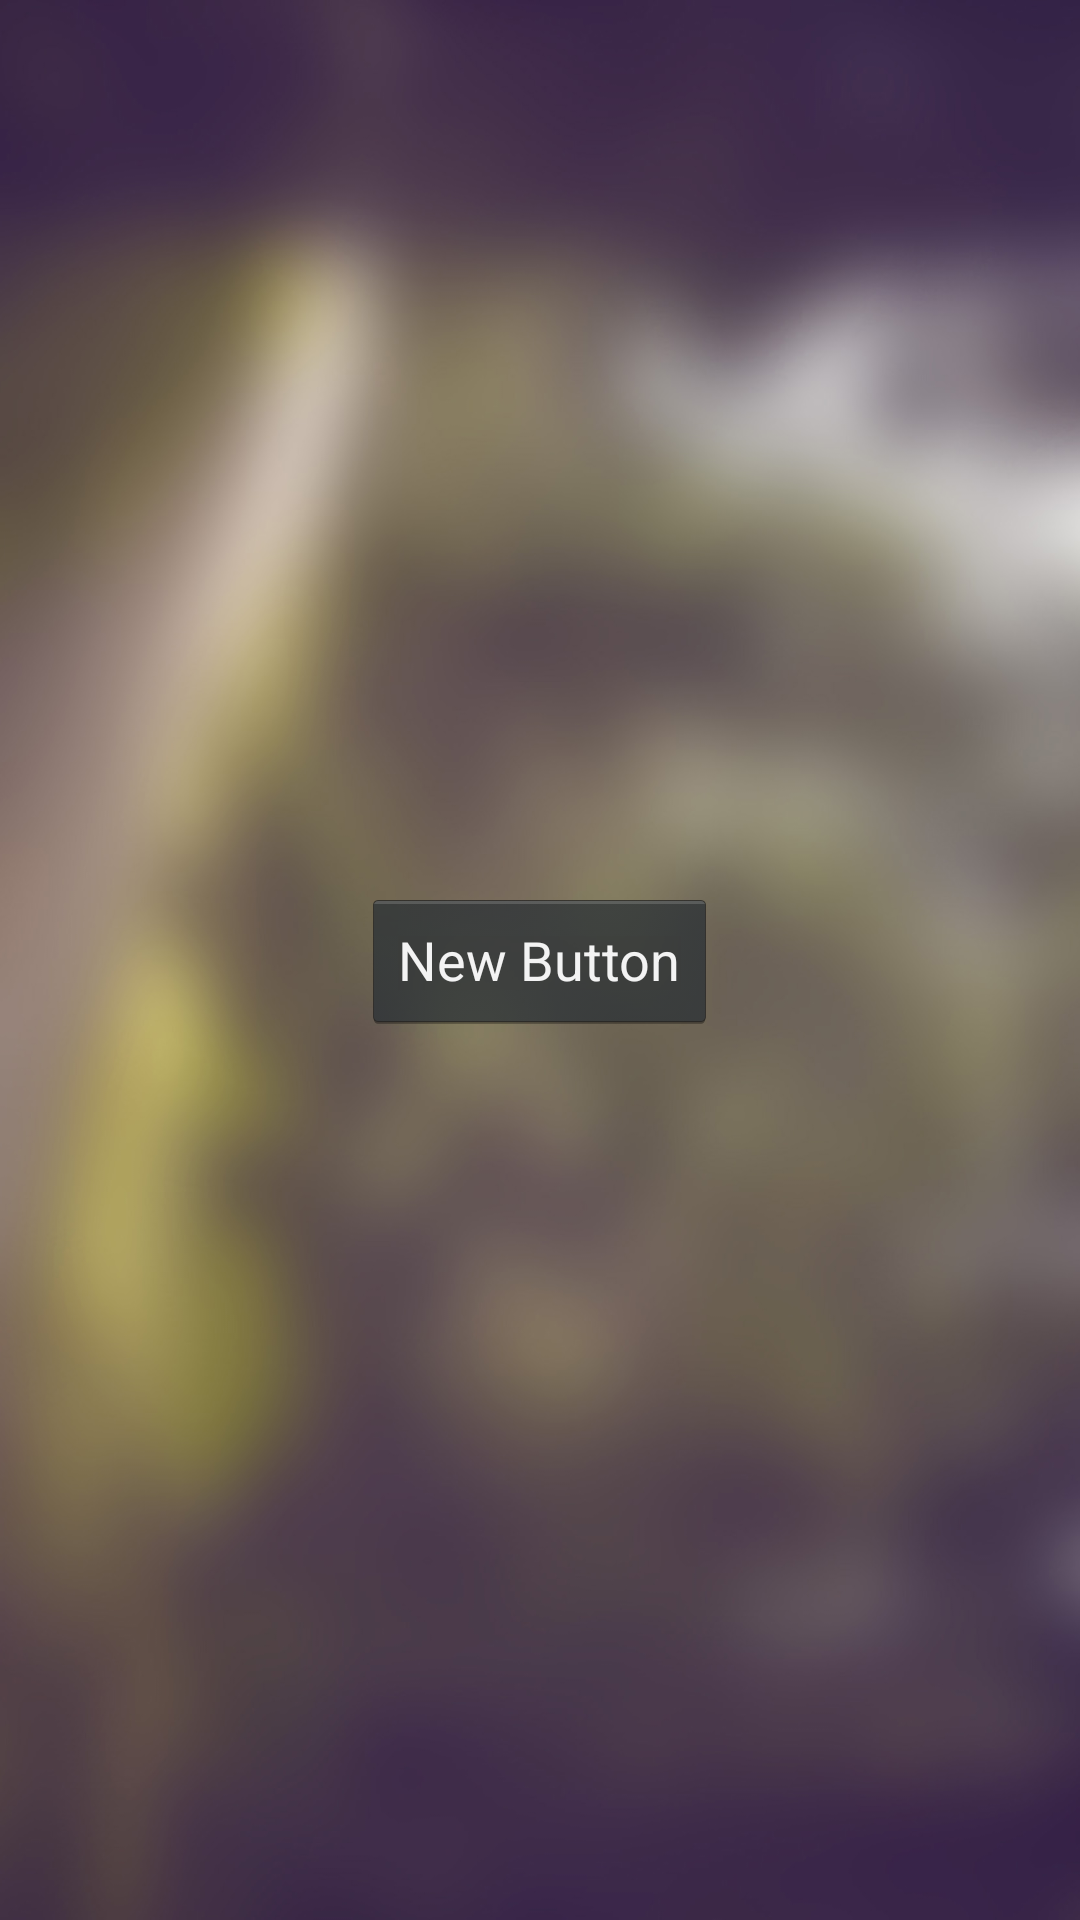

Write the Android layout XML for this screen, with the resource values it uses.
<!-- AndroidManifest.xml: application theme AppTheme -->
<!-- res/layout/fragment_dashboard.xml -->
<RelativeLayout xmlns:android="http://schemas.android.com/apk/res/android"
    xmlns:tools="http://schemas.android.com/tools"
    android:layout_width="match_parent"
    android:layout_height="match_parent"
    android:paddingLeft="@dimen/activity_horizontal_margin"
    android:paddingRight="@dimen/activity_horizontal_margin"
    android:paddingTop="@dimen/activity_vertical_margin"
    android:paddingBottom="@dimen/activity_vertical_margin"
    android:background="@drawable/background"
    tools:context="cmpe.alpha.fitwhiz.controllers.DashboardActivity$PlaceholderFragment">

    <TextView
        android:id="@+id/section_label"
        android:layout_width="wrap_content"
        android:layout_height="wrap_content"
        />

    <Button
        android:layout_width="wrap_content"
        android:layout_height="wrap_content"
        android:text="New Button"
        android:id="@+id/button"
        android:layout_centerVertical="true"
        android:layout_centerHorizontal="true" />


</RelativeLayout>
<!-- resources referenced by this layout -->
<resources>
  <dimen name="activity_horizontal_margin">16dp</dimen>
  <dimen name="activity_vertical_margin">16dp</dimen>
  <!-- drawable background: png bitmap (drawable-xxhdpi, 943077 bytes) -->
  <style name="AppTheme" parent="android:Theme.Holo">
          
          <item name="android:actionBarStyle">@style/MyActionBar</item>
          <item name="android:textColor">#FFFFFF</item>
      </style>
  <style name="MyActionBar" parent="@android:style/Widget.Holo.ActionBar">
          <item name="android:background">#483646</item>
          <item name="android:textColor">#FFFFFF</item>
      </style>
</resources>
